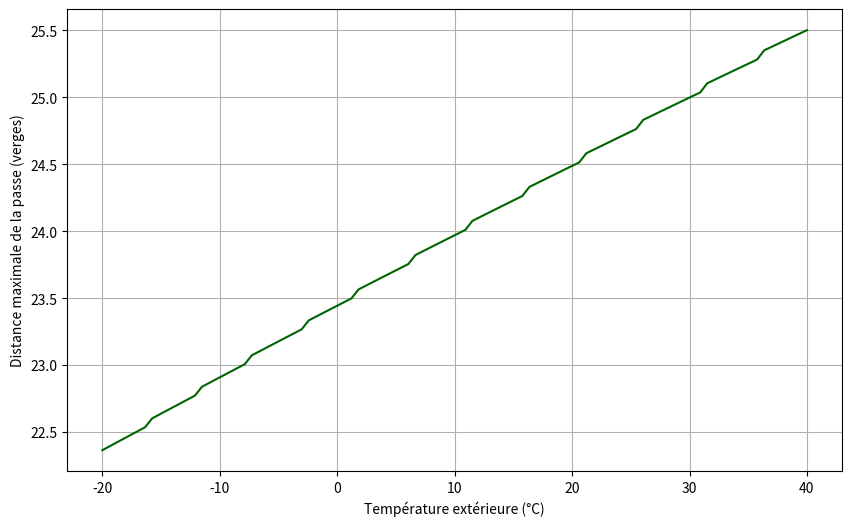

Here is the Python script that generated this plot:
import numpy as np
import matplotlib.pyplot as plt

def compute_air_density(temp_C):
    """
    Calcule un facteur de densité de l'air basé sur la température (°C).
    """
    T0 = 15 + 273.15  # Référence standard (15 °C) en Kelvin
    T = temp_C + 273.15
    return T0 / T

def simulate_pass_length_RK2(x0, y0, v0, theta_deg, temp_C=15, dt=0.01, base_c_d=0.05):
    """
    Simule une passe avec Runge-Kutta d'ordre 2 et retourne la distance maximale atteinte.
    """
    g = 9.81 * 1.094  # Gravité en yards/s²
    theta = np.radians(theta_deg)
    
    vx = v0 * np.cos(theta)
    vy = v0 * np.sin(theta)
    
    x, y = x0, y0
    t = 0
    
    density_factor = compute_air_density(temp_C)
    c_d_effective = base_c_d * density_factor
    
    while y >= 0:
        v = np.sqrt(vx**2 + vy**2)
        
        # --- Étape 1 : évaluer dérivées au début ---
        ax1 = -c_d_effective * v * vx
        ay1 = -g - c_d_effective * v * vy
        
        # Prévision intermédiaire (point médian)
        vx_mid = vx + ax1 * dt/2
        vy_mid = vy + ay1 * dt/2
        
        # Calculer la vitesse moyenne
        v_mid = np.sqrt(vx_mid**2 + vy_mid**2)
        
        # --- Étape 2 : évaluer dérivées au milieu ---
        ax2 = -c_d_effective * v_mid * vx_mid
        ay2 = -g - c_d_effective * v_mid * vy_mid
        
        # Mise à jour finale
        vx += ax2 * dt
        vy += ay2 * dt
        
        x += vx * dt
        y += vy * dt
        
        t += dt
        
    return x  # Distance horizontale atteinte

#Paramètres de la passe
x0, y0 = 0, 1      # Départ 1 yard au-dessus du sol
v0 = 30            # Vitesse initiale en yards/s
theta_deg = 45     # Angle pour portée maximale

#Températures de -20°C à 40°C
temps = np.linspace(-20, 40, 100)
distances = []

for temp in temps:
    distance = simulate_pass_length_RK2(x0, y0, v0, theta_deg, temp_C=temp)
    distances.append(distance)

#Affichage
plt.figure(figsize=(10,6))
plt.plot(temps, distances, color='darkgreen')
plt.xlabel('Température extérieure (°C)')
plt.ylabel('Distance maximale de la passe (verges)')
plt.grid(True)
plt.show()
